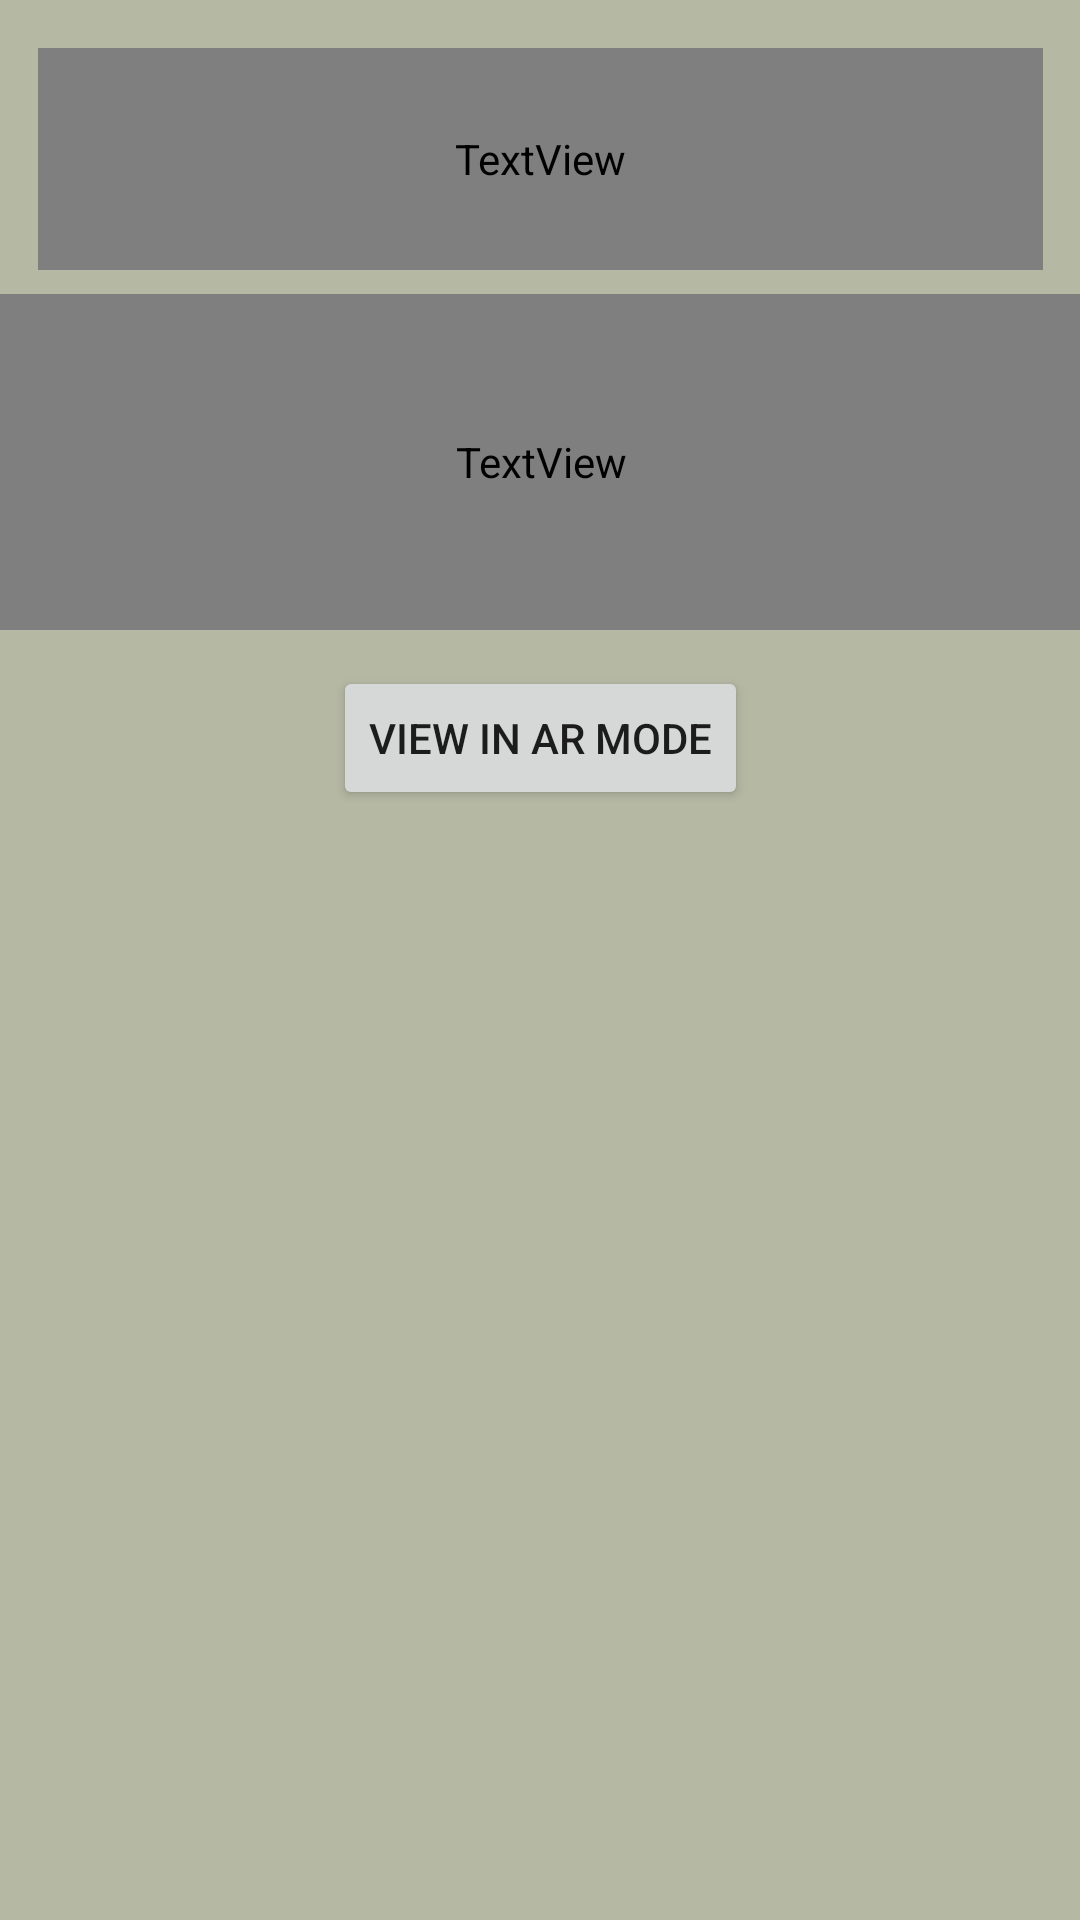

Produce the Android XML layout that renders to this screen, including the resource entries it uses.
<!-- AndroidManifest.xml: application theme Theme.Museraya -->
<!-- res/layout/fragment_tex.xml -->
<?xml version="1.0" encoding="utf-8"?>
<ScrollView
    xmlns:android="http://schemas.android.com/apk/res/android"
    xmlns:app="http://schemas.android.com/apk/res-auto"
    xmlns:tools="http://schemas.android.com/tools"
    android:layout_width="match_parent"
    android:layout_height="match_parent"
    android:background="@color/olive"
    android:fitsSystemWindows="true">

    <androidx.constraintlayout.widget.ConstraintLayout
        android:layout_width="match_parent"
        android:layout_height="wrap_content"
        android:background="@color/olive">

        <ImageView
            android:id="@+id/imageView"
            android:layout_width="match_parent"
            android:layout_height="wrap_content"
            android:adjustViewBounds="true"
            android:scaleType="fitCenter"
            android:src="@drawable/tex_box"
            android:background="@drawable/roundedcorners_bottom"
            android:clipToOutline="true"
            app:layout_constraintEnd_toEndOf="parent"
            app:layout_constraintStart_toStartOf="parent"
            app:layout_constraintTop_toTopOf="parent" />

        <TextView
            android:id="@+id/textView2"
            android:layout_width="335dp"
            android:layout_height="74dp"
            android:layout_marginTop="16dp"
            android:fontFamily="@font/helvetica"
            android:textAlignment="center"
            android:textColor="@color/black"
            android:textSize="22sp"
            android:textStyle="bold"
            app:layout_constraintEnd_toEndOf="parent"
            app:layout_constraintStart_toStartOf="parent"
            app:layout_constraintTop_toBottomOf="@+id/imageView" />

        <TextView
            android:id="@+id/textView8"
            android:layout_width="371dp"
            android:layout_height="112dp"
            android:layout_marginTop="8dp"
            android:fontFamily="@font/helvetica"
            android:textAlignment="center"
            android:textColor="@color/black"
            android:textSize="17sp"
            android:textStyle="italic"
            app:layout_constraintEnd_toEndOf="parent"
            app:layout_constraintStart_toStartOf="parent"
            app:layout_constraintTop_toBottomOf="@+id/textView2" />

        <Button
            android:id="@+id/button"
            android:layout_width="wrap_content"
            android:layout_height="wrap_content"
            android:layout_marginTop="12dp"
            android:text="View in AR mode"
            app:layout_constraintEnd_toEndOf="parent"
            app:layout_constraintStart_toStartOf="parent"
            app:layout_constraintTop_toBottomOf="@+id/textView8" />
    </androidx.constraintlayout.widget.ConstraintLayout>

</ScrollView>
<!-- resources referenced by this layout -->
<resources>
  <color name="black">#FF000000</color>
  <color name="olive">#B5B8A3</color>
  <!-- drawable roundedcorners_bottom (drawable) -->
  <shape xmlns:android="http://schemas.android.com/apk/res/android">
      <solid android:color="#00000000"/> 
      <corners
          android:bottomLeftRadius="40dp"
          android:bottomRightRadius="40dp"/>
  
  </shape>
  <style name="Theme.Museraya" parent="Theme.MaterialComponents.DayNight.NoActionBar">
          
          <item name="colorPrimary">@color/colorPrimary</item>
          <item name="colorPrimaryVariant">@color/dark_blue</item> 
          <item name="colorOnPrimary">@color/white</item> 
  
          
          <item name="colorSecondary">@color/orange</item>
          <item name="colorSecondaryVariant">@color/dark_orange</item>
          <item name="colorOnSecondary">@color/black</item> 
  
          
          
          <item name="android:statusBarColor">?attr/colorPrimaryVariant</item>
  
          
          <item name="android:colorBackground">@color/screenBackground</item>
  
          
          
          
  
          
          
          
           
           
      </style>
  <color name="colorPrimary">#393534</color>
  <color name="dark_blue">#303F9F</color>
  <color name="white">#FFFFFFFF</color>
  <color name="orange">#D16A3B</color>
  <color name="dark_orange">#FF8C00</color>
  <color name="screenBackground">#F8F8F3</color>
</resources>
